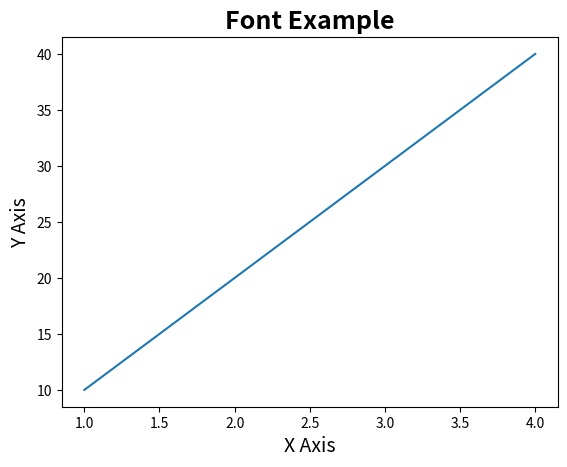

Generate this figure with matplotlib:
import matplotlib.pyplot as plt

"""
FONT CUSTOMIZATION
------------------
We can control:
- font size
- font family
"""

x = [1, 2, 3, 4]
y = [10, 20, 30, 40]

plt.plot(x, y)

plt.title("Font Example", fontsize=18, fontweight="bold")
plt.xlabel("X Axis", fontsize=14)
plt.ylabel("Y Axis", fontsize=14)

plt.show()
